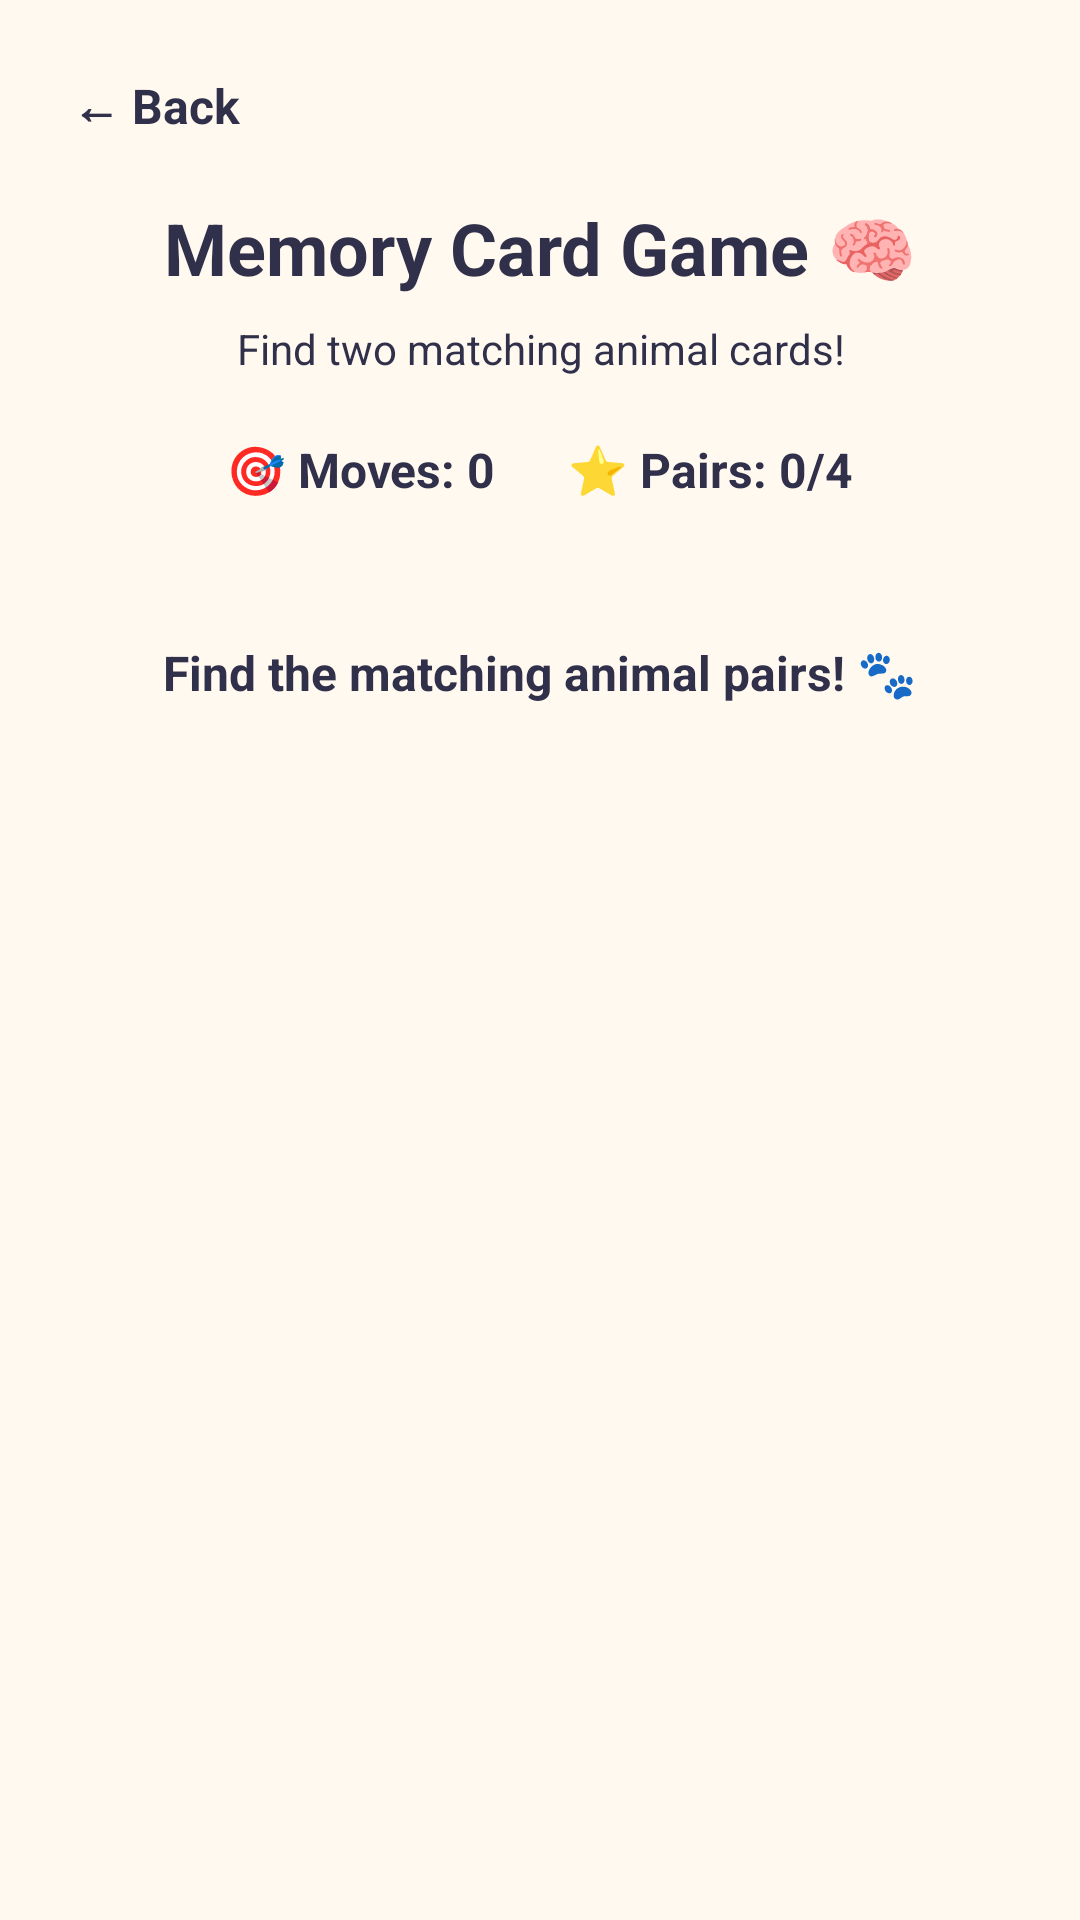

Produce the Android XML layout that renders to this screen, including the resource entries it uses.
<!-- AndroidManifest.xml: application theme Theme.TinySteps -->
<!-- res/layout/activity_memory_game.xml -->
<?xml version="1.0" encoding="utf-8"?>
<LinearLayout xmlns:android="http://schemas.android.com/apk/res/android"
    android:layout_width="match_parent"
    android:layout_height="match_parent"
    android:orientation="vertical"
    android:background="@color/ts_background"
    android:padding="16dp">

    <TextView
        android:id="@+id/btnMemoryBack"
        android:layout_width="wrap_content"
        android:layout_height="wrap_content"
        android:text="← Back"
        android:textColor="@color/ts_text"
        android:textSize="16sp"
        android:textStyle="bold"
        android:padding="8dp"
        android:clickable="true"
        android:focusable="true"/>

    <TextView
        android:layout_width="match_parent"
        android:layout_height="wrap_content"
        android:layout_marginTop="12dp"
        android:text="Memory Card Game 🧠"
        android:textColor="@color/ts_text"
        android:textSize="24sp"
        android:textStyle="bold"
        android:gravity="center"/>

    <TextView
        android:layout_width="match_parent"
        android:layout_height="wrap_content"
        android:layout_marginTop="8dp"
        android:text="Find two matching animal cards!"
        android:textColor="@color/ts_text"
        android:textSize="14sp"
        android:gravity="center"/>

    <LinearLayout
        android:layout_width="match_parent"
        android:layout_height="wrap_content"
        android:layout_marginTop="20dp"
        android:gravity="center"
        android:orientation="horizontal">

        <TextView
            android:id="@+id/tvMoves"
            android:layout_width="wrap_content"
            android:layout_height="wrap_content"
            android:text="🎯 Moves: 0"
            android:textColor="@color/ts_text"
            android:textSize="16sp"
            android:textStyle="bold"
            android:layout_marginEnd="24dp"/>

        <TextView
            android:id="@+id/tvPairs"
            android:layout_width="wrap_content"
            android:layout_height="wrap_content"
            android:text="⭐ Pairs: 0/4"
            android:textColor="@color/ts_text"
            android:textSize="16sp"
            android:textStyle="bold"/>
    </LinearLayout>

    <GridLayout
        android:id="@+id/memoryGrid"
        android:layout_width="match_parent"
        android:layout_height="wrap_content"
        android:layout_marginTop="22dp"
        android:columnCount="4"
        android:rowCount="2"
        android:alignmentMode="alignMargins"
        android:useDefaultMargins="false"/>

    <TextView
        android:id="@+id/tvMemoryFeedback"
        android:layout_width="match_parent"
        android:layout_height="wrap_content"
        android:layout_marginTop="24dp"
        android:text="Find the matching animal pairs! 🐾"
        android:textColor="@color/ts_text"
        android:textSize="16sp"
        android:textStyle="bold"
        android:gravity="center"/>

    <Button
        android:id="@+id/btnMemoryAgain"
        android:layout_width="match_parent"
        android:layout_height="wrap_content"
        android:layout_marginTop="20dp"
        android:text="Play Again 🔄"
        android:visibility="gone"
        android:backgroundTint="@color/ts_primary"
        android:textColor="@color/white"/>

</LinearLayout>
<!-- resources referenced by this layout -->
<resources>
  <color name="ts_background">#FFF9F0</color>
  <color name="ts_primary">#8B7CF6</color>
  <color name="ts_text">#30304A</color>
  <color name="white">#FFFFFFFF</color>
  <style name="Theme.TinySteps" parent="Base.Theme.TinySteps" />
  <style name="Base.Theme.TinySteps" parent="Theme.Material3.DayNight.NoActionBar">
  
          <item name="colorPrimary">@color/ts_primary</item>
          <item name="colorOnPrimary">@color/white</item>
  
          <item name="colorSecondary">@color/ts_secondary</item>
          <item name="colorOnSecondary">@color/ts_text</item>
  
          <item name="android:colorBackground">@color/ts_background</item>
          <item name="colorSurface">@color/ts_surface</item>
          <item name="colorOnSurface">@color/ts_text</item>
  
          <item name="android:statusBarColor">@color/ts_background</item>
          <item name="android:navigationBarColor">@color/ts_background</item>
          <item name="android:windowLightStatusBar">true</item>
  
      </style>
  <color name="ts_secondary">#77DCC0</color>
  <color name="ts_surface">#FFFFFFFF</color>
</resources>
